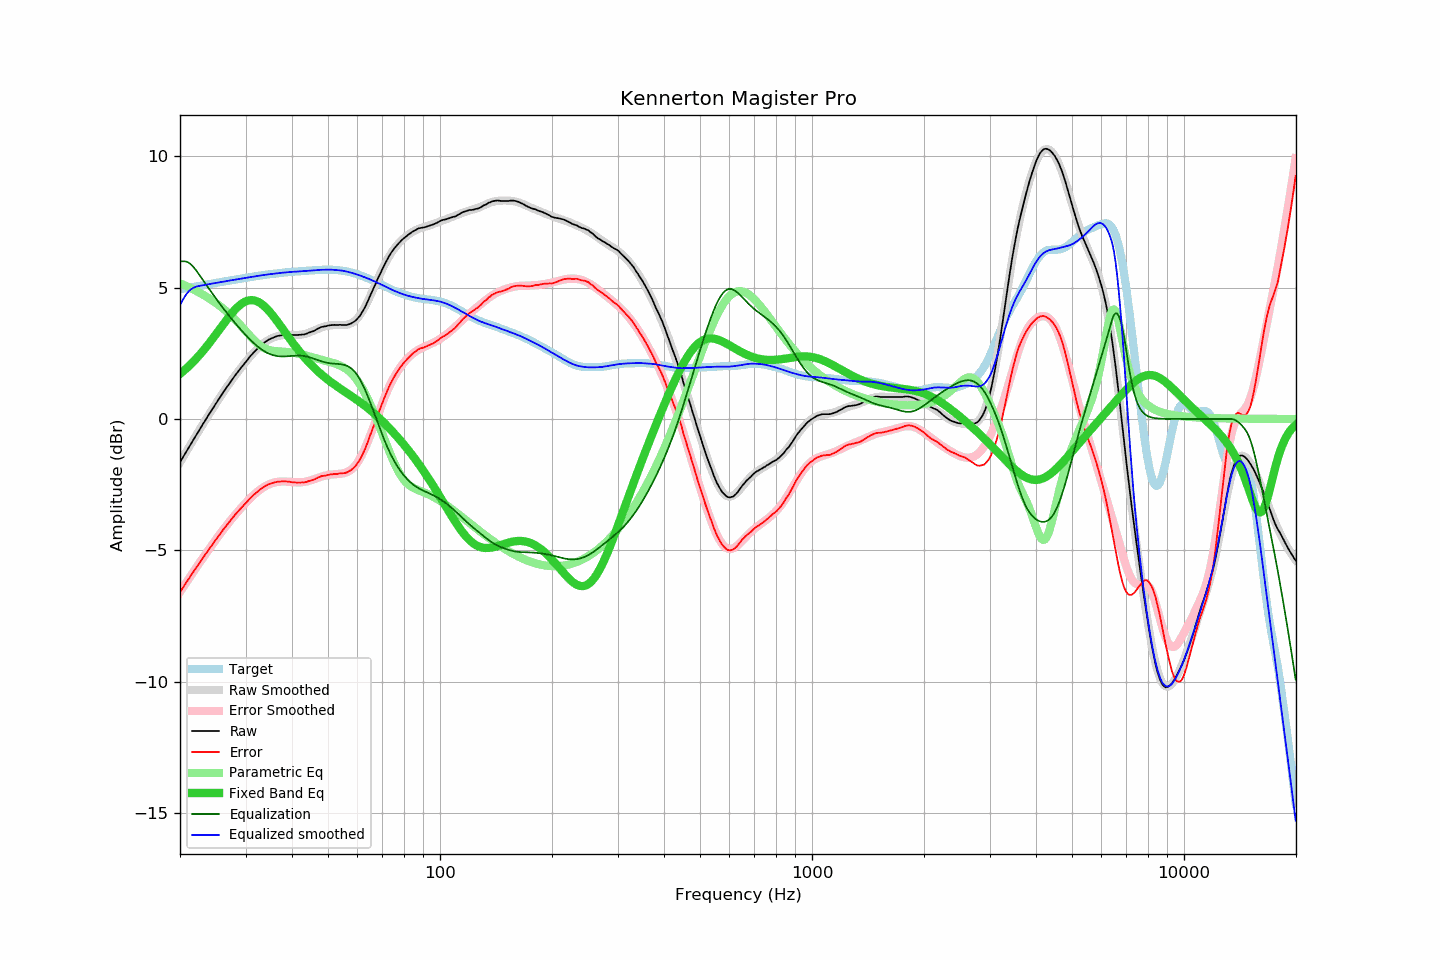

Source data for this figure (header and first rows):
frequency, raw, error, smoothed, error_smoothed, equalization, parametric_eq, equalized_raw, equalized_smoothed, target
20.00, -1.65, -6.59, -1.65, -6.59, 6.00, 1.71, 4.35, 4.35, 4.94
20.20, -1.55, -6.50, -1.55, -6.49, 6.00, 1.76, 4.45, 4.45, 4.95
20.40, -1.45, -6.40, -1.44, -6.40, 6.00, 1.82, 4.55, 4.56, 4.96
20.61, -1.34, -6.31, -1.34, -6.31, 6.00, 1.87, 4.66, 4.66, 4.97
20.81, -1.24, -6.21, -1.24, -6.21, 5.99, 1.92, 4.75, 4.75, 4.98
21.02, -1.14, -6.13, -1.13, -6.12, 5.96, 1.98, 4.83, 4.83, 4.99
21.23, -1.04, -6.04, -1.03, -6.03, 5.92, 2.04, 4.89, 4.89, 5.00
21.44, -0.92, -5.94, -0.93, -5.94, 5.87, 2.10, 4.95, 4.94, 5.01
21.66, -0.83, -5.85, -0.83, -5.85, 5.81, 2.16, 4.98, 4.98, 5.02
21.87, -0.72, -5.76, -0.73, -5.76, 5.74, 2.22, 5.01, 5.01, 5.03
22.09, -0.63, -5.67, -0.62, -5.67, 5.66, 2.29, 5.04, 5.04, 5.04
22.31, -0.52, -5.58, -0.52, -5.58, 5.58, 2.36, 5.05, 5.05, 5.05
22.54, -0.43, -5.49, -0.42, -5.49, 5.49, 2.42, 5.06, 5.07, 5.06
22.76, -0.33, -5.40, -0.32, -5.40, 5.40, 2.49, 5.07, 5.08, 5.08
22.99, -0.22, -5.30, -0.22, -5.31, 5.31, 2.57, 5.09, 5.09, 5.09
23.22, -0.13, -5.22, -0.12, -5.22, 5.22, 2.64, 5.10, 5.10, 5.10
23.45, -0.03, -5.14, -0.03, -5.14, 5.14, 2.72, 5.11, 5.11, 5.11
23.69, 0.07, -5.05, 0.07, -5.05, 5.05, 2.79, 5.12, 5.12, 5.12
23.92, 0.17, -4.96, 0.17, -4.96, 4.96, 2.87, 5.14, 5.13, 5.13
24.16, 0.26, -4.88, 0.27, -4.88, 4.88, 2.95, 5.14, 5.14, 5.14
24.40, 0.37, -4.79, 0.36, -4.79, 4.79, 3.03, 5.15, 5.15, 5.15
24.65, 0.45, -4.71, 0.46, -4.70, 4.70, 3.11, 5.16, 5.16, 5.17
24.89, 0.56, -4.62, 0.56, -4.62, 4.62, 3.20, 5.17, 5.17, 5.18
25.14, 0.65, -4.54, 0.65, -4.54, 4.54, 3.28, 5.18, 5.19, 5.19
25.39, 0.75, -4.45, 0.74, -4.45, 4.45, 3.36, 5.20, 5.20, 5.20
25.65, 0.83, -4.37, 0.84, -4.37, 4.37, 3.45, 5.20, 5.21, 5.21
25.91, 0.93, -4.29, 0.93, -4.29, 4.29, 3.53, 5.22, 5.22, 5.22
26.16, 1.03, -4.20, 1.02, -4.21, 4.21, 3.61, 5.23, 5.23, 5.23
26.43, 1.11, -4.13, 1.11, -4.13, 4.13, 3.69, 5.24, 5.24, 5.24
26.69, 1.20, -4.04, 1.20, -4.05, 4.05, 3.78, 5.25, 5.25, 5.25
26.96, 1.29, -3.97, 1.29, -3.97, 3.97, 3.85, 5.26, 5.26, 5.26
27.23, 1.37, -3.90, 1.38, -3.89, 3.89, 3.93, 5.27, 5.27, 5.27
27.50, 1.46, -3.82, 1.46, -3.82, 3.82, 4.01, 5.28, 5.28, 5.28
27.77, 1.55, -3.74, 1.55, -3.74, 3.74, 4.08, 5.29, 5.29, 5.29
28.05, 1.63, -3.67, 1.63, -3.67, 3.67, 4.15, 5.30, 5.30, 5.30
28.33, 1.71, -3.60, 1.71, -3.60, 3.60, 4.21, 5.31, 5.31, 5.31
28.62, 1.79, -3.53, 1.79, -3.53, 3.53, 4.27, 5.32, 5.32, 5.32
28.90, 1.87, -3.46, 1.87, -3.46, 3.46, 4.32, 5.33, 5.33, 5.33
29.19, 1.95, -3.39, 1.95, -3.39, 3.39, 4.37, 5.34, 5.34, 5.34
29.48, 2.02, -3.33, 2.03, -3.32, 3.32, 4.41, 5.34, 5.35, 5.35
29.78, 2.10, -3.26, 2.11, -3.25, 3.25, 4.45, 5.36, 5.36, 5.36
30.08, 2.17, -3.20, 2.18, -3.19, 3.19, 4.48, 5.36, 5.37, 5.37
30.38, 2.25, -3.13, 2.26, -3.12, 3.12, 4.50, 5.38, 5.38, 5.38
30.68, 2.33, -3.06, 2.33, -3.06, 3.06, 4.52, 5.39, 5.39, 5.39
30.99, 2.41, -2.99, 2.40, -3.00, 3.00, 4.52, 5.41, 5.40, 5.40
31.30, 2.47, -2.94, 2.47, -2.94, 2.94, 4.52, 5.41, 5.41, 5.41
31.61, 2.54, -2.88, 2.54, -2.88, 2.88, 4.51, 5.43, 5.42, 5.42
31.93, 2.60, -2.83, 2.60, -2.83, 2.83, 4.50, 5.43, 5.43, 5.43
32.24, 2.66, -2.78, 2.67, -2.78, 2.78, 4.48, 5.44, 5.44, 5.44
32.57, 2.72, -2.73, 2.73, -2.73, 2.73, 4.45, 5.45, 5.45, 5.45
32.89, 2.78, -2.68, 2.78, -2.68, 2.68, 4.41, 5.46, 5.46, 5.46
33.22, 2.83, -2.64, 2.83, -2.64, 2.64, 4.37, 5.47, 5.47, 5.47
33.55, 2.88, -2.60, 2.88, -2.60, 2.60, 4.32, 5.48, 5.48, 5.48
33.89, 2.93, -2.55, 2.93, -2.56, 2.56, 4.26, 5.49, 5.49, 5.49
34.23, 2.97, -2.52, 2.97, -2.53, 2.53, 4.20, 5.50, 5.50, 5.50
34.57, 3.01, -2.49, 3.01, -2.50, 2.50, 4.14, 5.51, 5.50, 5.50
34.92, 3.04, -2.47, 3.04, -2.47, 2.47, 4.07, 5.51, 5.51, 5.51
35.27, 3.07, -2.45, 3.07, -2.45, 2.45, 3.99, 5.52, 5.52, 5.52
35.62, 3.09, -2.43, 3.10, -2.43, 2.43, 3.92, 5.52, 5.53, 5.53
35.97, 3.12, -2.41, 3.12, -2.41, 2.41, 3.84, 5.54, 5.54, 5.54
... 635 more rows
